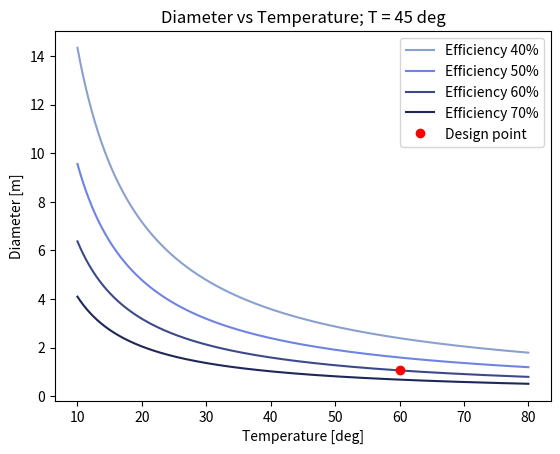

Write Python code to recreate this figure.
import numpy as np
import matplotlib.pyplot as plt

n1 = 0.4
n2 = 0.5
n3 = 0.6
n4 = 0.7
P = 400000

ch2o = 4184
dT = np.arange(10,80,0.01)

m1 = ((1-n1)*P)/(n1*ch2o*dT)
m2 = ((1-n2)*P)/(n2*ch2o*dT)
m3 = ((1-n3)*P)/(n3*ch2o*dT)
m4 = ((1-n4)*P)/(n4*ch2o*dT)

plt.plot(dT, m1, '#8AA1CF', label = 'Efficiency 40%')
plt.plot(dT, m2, '#6f83e3', label = 'Efficiency 50%')
plt.plot(dT, m3, '#3c4a8c', label = 'Efficiency 60%')
plt.plot(dT, m4, '#1d2759', label = 'Efficiency 70%')
plt.plot(60, ((1-n3)*P)/(n3*ch2o*60), 'ro', label = 'Design point')
plt.legend()
plt.title('Diameter vs Temperature; T = 45 deg')
plt.ylabel("Diameter [m]")
plt.xlabel("Temperature [deg]")
plt.show()

